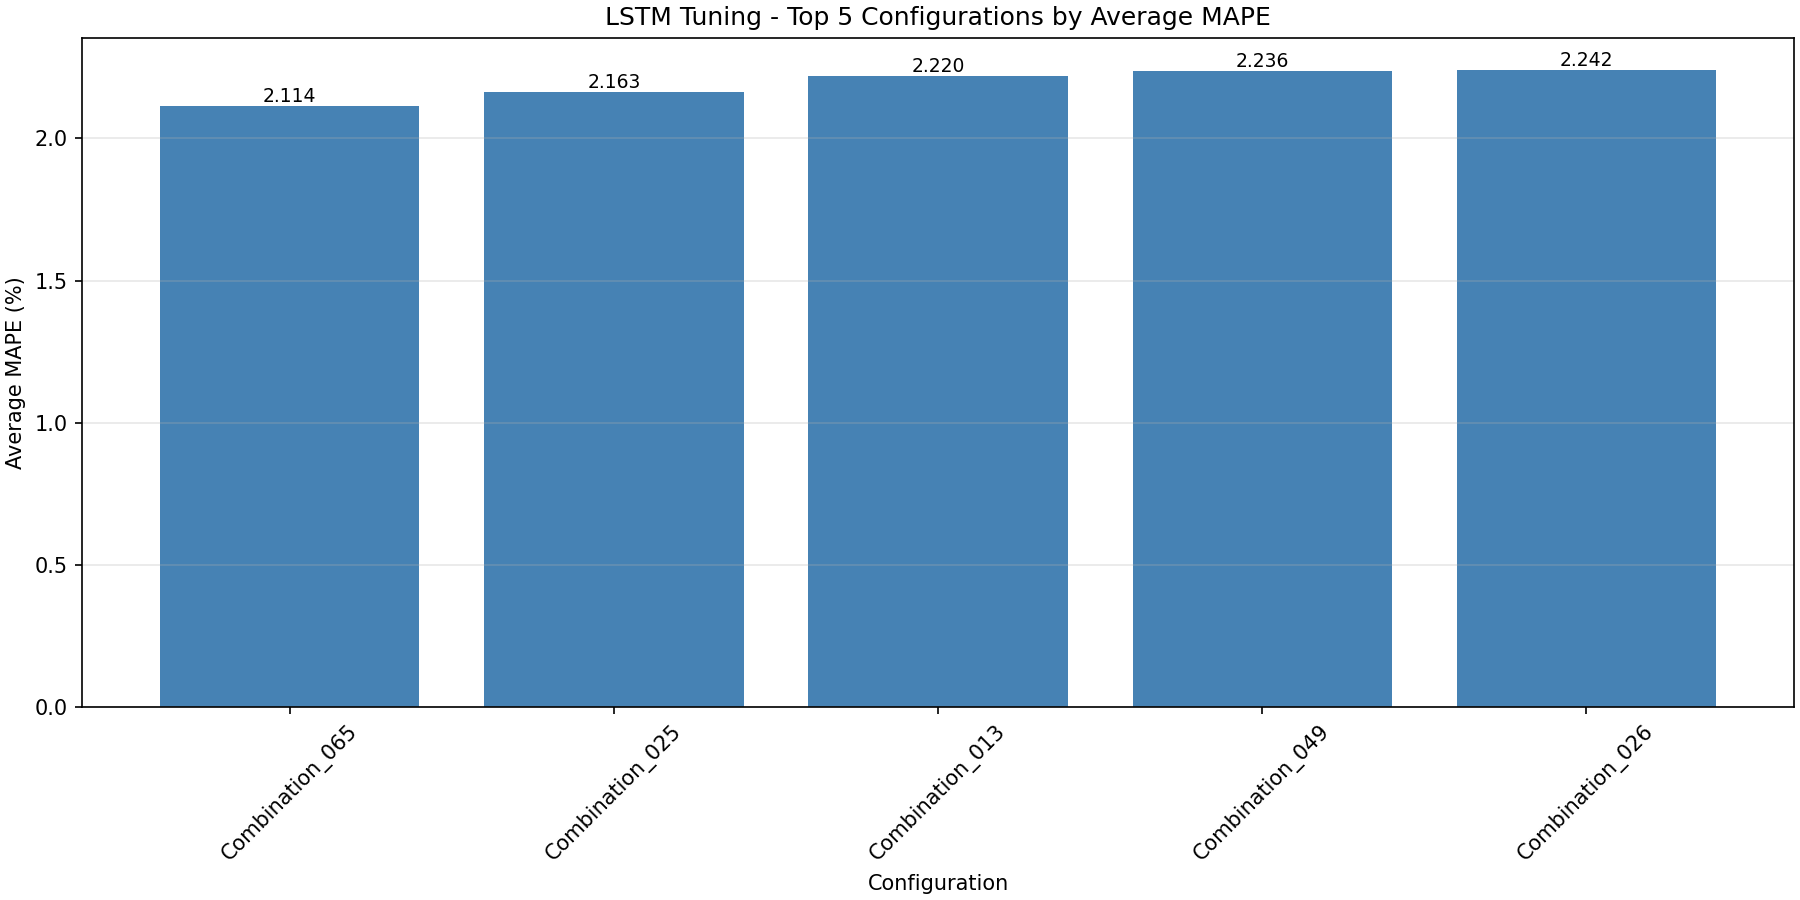

Data behind this chart, as committed beside it:
config, window, units, layers, dropout, MAE, MSE, RMSE, MAPE
W40_U128_L2_D0.1, 40, 128, 2, 0.1, 99.88, 35812, 136.1, 2.114
W20_U128_L1_D0.1, 20, 128, 1, 0.1, 101.4, 35631, 140.2, 2.163
W20_U64_L1_D0.1, 20, 64, 1, 0.1, 107.2, 39548, 145.9, 2.22
W40_U64_L1_D0.1, 40, 64, 1, 0.1, 106.4, 39315, 142.4, 2.236
W20_U128_L1_D0.2, 20, 128, 1, 0.2, 105.3, 38001, 144.9, 2.242
